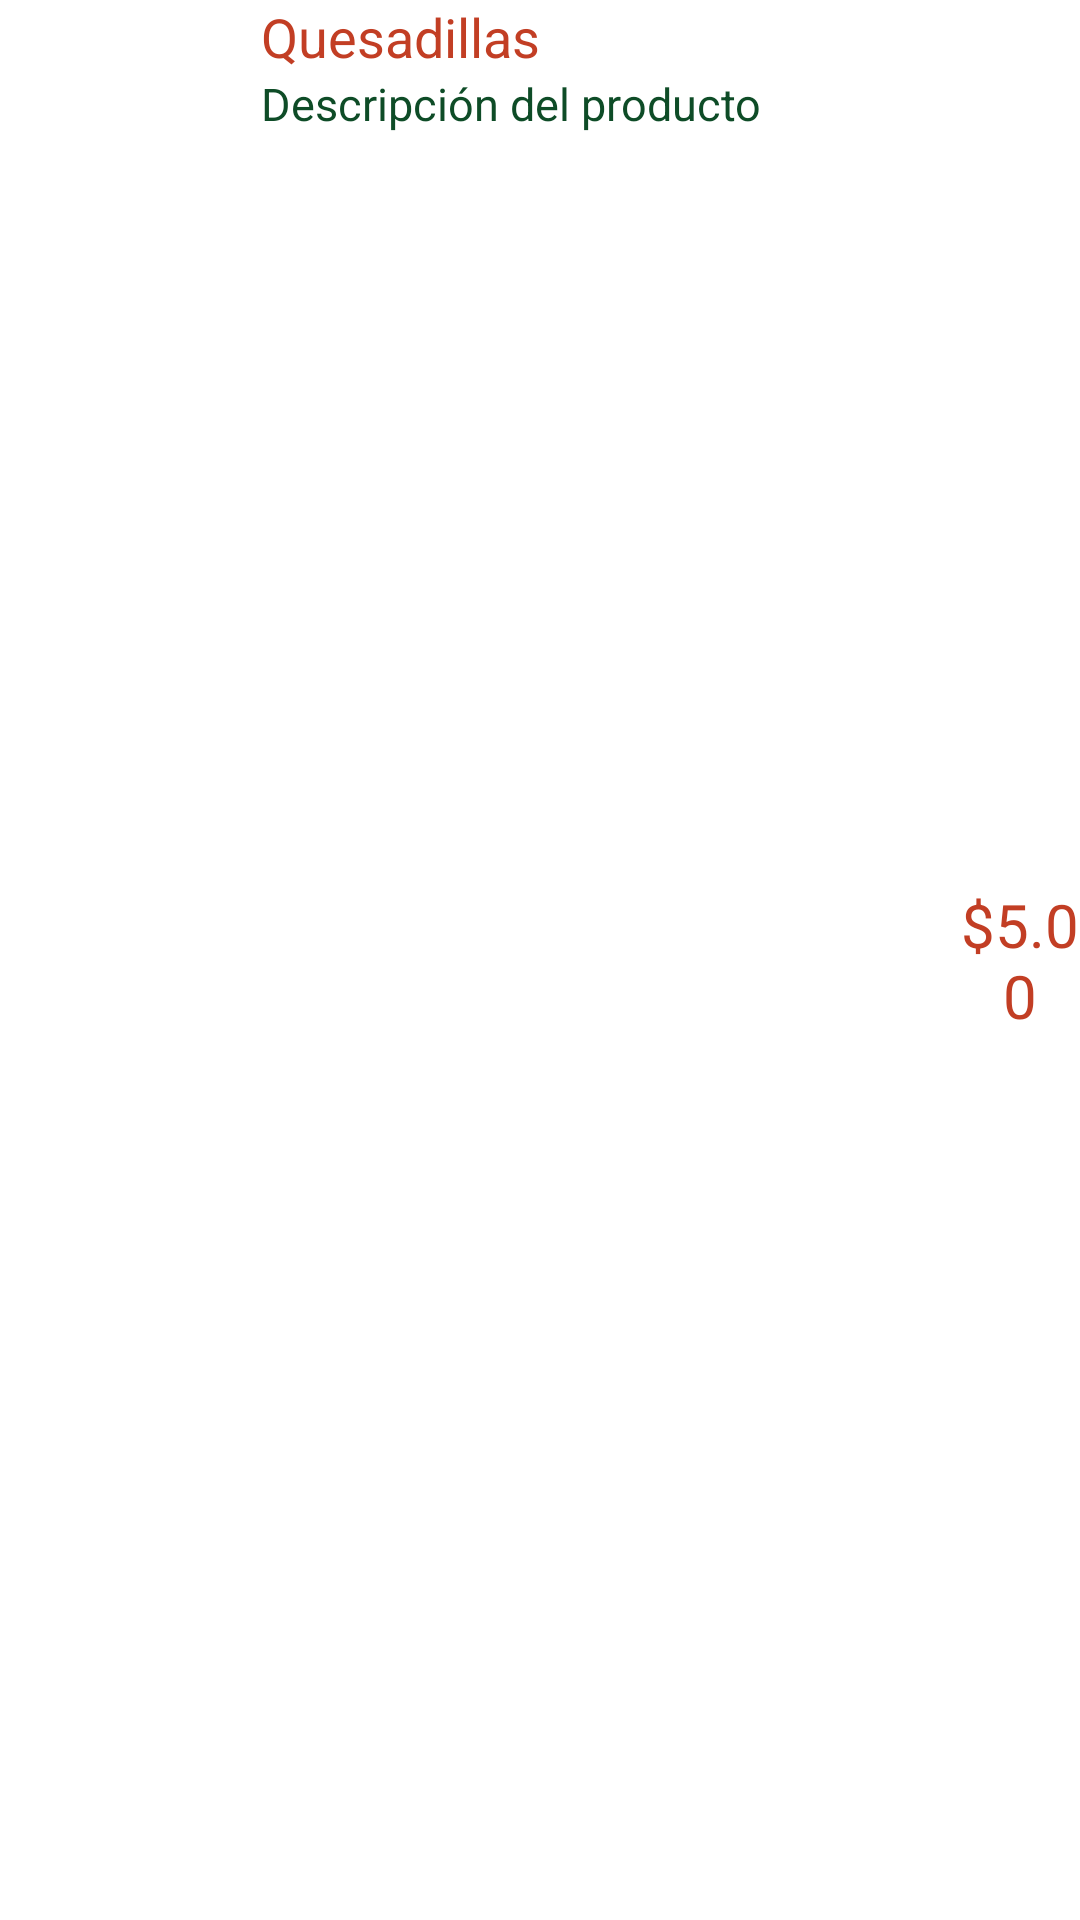

Layout XML and referenced resources for this Android screen:
<!-- AndroidManifest.xml: application theme Theme.Practica4 -->
<!-- res/layout/producto_view.xml -->
<?xml version="1.0" encoding="utf-8"?>
<LinearLayout xmlns:android="http://schemas.android.com/apk/res/android"
    android:layout_width="match_parent"
    android:layout_height="wrap_content"
    android:orientation="horizontal">

    <ImageView
        android:id="@+id/producto_img"
        android:layout_width="72dp"
        android:layout_height="72dp"
        android:src="@drawable/antojitos"/>

    <LinearLayout
        android:layout_width="wrap_content"
        android:layout_height="wrap_content"
        android:layout_weight="3"
        android:orientation="vertical">

        <TextView
            android:id="@+id/producto_nombre"
            android:layout_width="100dp"
            android:layout_weight="3"
            android:layout_height="wrap_content"
            android:layout_marginLeft="15dp"
            android:layout_marginRight="15dp"
            android:textColor="@color/rojo"
            android:text="Quesadillas"
            android:textSize="18dp"/>

        <TextView
            android:id="@+id/producto_desc"
            android:layout_width="match_parent"
            android:layout_height="wrap_content"
            android:textColor="@color/verde"
            android:layout_marginLeft="15dp"
            android:layout_marginRight="15dp"
            android:text="Descripción del producto"
            android:textSize="15sp"/>

    </LinearLayout>
    <TextView
        android:id="@+id/producto_precio"
        android:layout_width="0dp"
        android:layout_height="match_parent"
        android:layout_weight="1"
        android:gravity="center"
        android:textColor="@color/rojo"
        android:text="$5.00"
        android:textSize="20dp"/>
</LinearLayout>
<!-- resources referenced by this layout -->
<resources>
  <color name="rojo">#C23E24</color>
  <color name="verde">#0E4C27</color>
  <style name="Theme.Practica4" parent="Theme.MaterialComponents.DayNight.DarkActionBar">
          
          <item name="colorPrimary">@color/rojo</item>
          <item name="colorPrimaryVariant">@color/purple_700</item>
          <item name="colorOnPrimary">@color/white</item>
          
          <item name="colorSecondary">@color/teal_200</item>
          <item name="colorSecondaryVariant">@color/teal_700</item>
          <item name="colorOnSecondary">@color/black</item>
          
          <item name="android:statusBarColor">?attr/colorPrimaryVariant</item>
          
      </style>
  <color name="purple_700">#FF3700B3</color>
  <color name="white">#FFFFFFFF</color>
  <color name="teal_200">#FF03DAC5</color>
  <color name="teal_700">#FF018786</color>
  <color name="black">#FF000000</color>
</resources>
